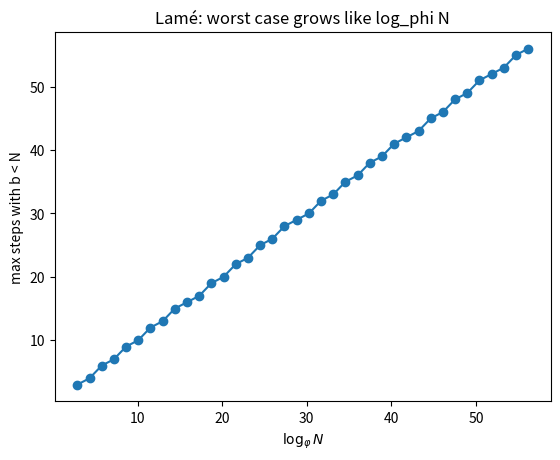

Write the Python code that produced this figure. (Note: this script raises an exception after producing the figure.)
import math
import random
import time
import matplotlib.pyplot as plt

# Your code here


# Your code here


# Your code here


# Your code here


# Your code here


def egcd(a, b):
    u0, v0, u1, v1 = 1, 0, 0, 1
    while b:
        q, r = divmod(a, b)
        a, b = b, r
        u0, u1 = u1, u0 - q * u1
        v0, v1 = v1, v0 - q * v1
    return a, u0, v0

def inverse(a, n):
    g, u, _ = egcd(a % n, n)
    if g != 1:
        raise ValueError(f"{a} is not invertible modulo {n}")
    return u % n

print(egcd(91, 35), egcd(240, 46))
for _ in range(10_000):
    n = random.randrange(2, 10**30)
    a = random.randrange(1, n)
    if math.gcd(a, n) == 1:
        assert inverse(a, n) == pow(a, -1, n)
print("inverse() agrees with pow(a, -1, n)")

def steps(a, b):
    s = 0
    while b:
        a, b = b, a % b
        s += 1
    return s

best = max(((steps(a, b), a, b) for a in range(2, 1001) for b in range(1, a)), key=lambda t: t[0])
print("most steps for a <= 1000:", best, "(consecutive Fibonacci numbers)")

phi = (1 + 5 ** 0.5) / 2
Ns = [2**k for k in range(2, 40)]
fib = [1, 2]
while fib[-1] < 2**40:
    fib.append(fib[-1] + fib[-2])
worst = [max(steps(fib[i + 1], fib[i]) for i in range(len(fib) - 1) if fib[i] < N) for N in Ns]
plt.plot([math.log(N, phi) for N in Ns], worst, "o-")
plt.xlabel(r"$\log_\varphi N$"); plt.ylabel("max steps with b < N"); plt.title("Lamé: worst case grows like log_phi N"); plt.show()

def frobenius(coins, limit=10_000):
    ok = [False] * (limit + 1)
    ok[0] = True
    for m in range(1, limit + 1):
        ok[m] = any(m >= c and ok[m - c] for c in coins)
    return max(m for m in range(limit + 1) if not ok[m])

for a in range(1, 31):
    for b in range(1, 31):
        if math.gcd(a, b) == 1 and a > 1 and b > 1:
            assert frobenius([a, b], 1000) == a * b - a - b
print("ab - a - b confirmed for coprime a, b <= 30")
print("Frobenius number of {6, 9, 20}:", frobenius([6, 9, 20]))

def binary_gcd(a, b):
    if a == 0 or b == 0:
        return a | b, 0
    shift = ((a | b) & -(a | b)).bit_length() - 1      # common power of 2
    a >>= (a & -a).bit_length() - 1
    it = 0
    while b:
        b >>= (b & -b).bit_length() - 1
        if a > b:
            a, b = b, a
        b -= a
        it += 1
    return a << shift, it

for _ in range(10_000):
    x, y = random.getrandbits(64), random.getrandbits(64)
    assert binary_gcd(x, y)[0] == math.gcd(x, y)

x, y = random.getrandbits(1000), random.getrandbits(1000)
print("Euclid steps:", steps(x, y), "  binary GCD iterations:", binary_gcd(x, y)[1])

from sympy import factorint

def v_p_factorial(n, p):
    v, q = 0, p
    while q <= n:
        v += n // q
        q *= p
    return v

for n in range(2, 301):
    f = factorint(math.factorial(n))
    assert all(v_p_factorial(n, p) == e for p, e in f.items())
for m in range(41):
    for n in range(41):
        assert (math.factorial(2 * m) * math.factorial(2 * n)) % (math.factorial(m) * math.factorial(n) * math.factorial(m + n)) == 0
print("Legendre's formula and the super-Catalan integrality confirmed;", "trailing zeros of 1000! =", v_p_factorial(1000, 5))
